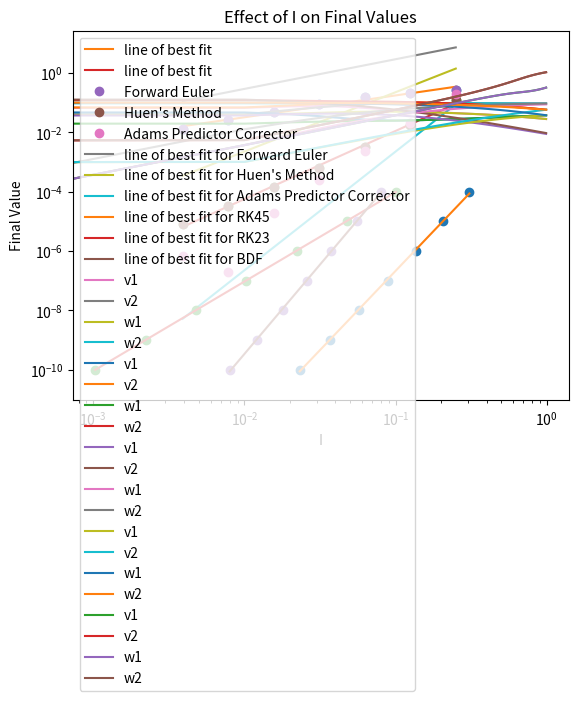

Write Python code to recreate this figure.
# %%
import numpy as np
import matplotlib.pyplot as plt
import scipy.integrate
# %%
#Question 1 constants 
dydt = lambda y, t: -3 * y * np.sin(t)
dt = np.arange(2, 9)
dt = 2**dt
dt = 1/dt
y0 = np.pi / np.sqrt(2)
t_last = 5
ytrue = lambda t: (np.pi * (np.e ** (3 * (np.cos(t) - 1)))) / (np.sqrt(2))
# %%
# Question 1A
def forward_euler(dydt, y0, dt):
    t = np.arange(0, t_last + dt, dt)
    y = np.zeros(len(t))
    y[0] = y0
    for i in range(1, len(t)):
        y[i] = y[i-1] + dydt(y[i-1], t[i-1]) * dt
    return y

error_vals = []
A1 = []
for i in dt:
    t = np.arange(0, t_last + i, i)
    res = forward_euler(dydt, y0, i)
    error = np.abs(res[-1] - ytrue(t[-1]))
    error_vals.append(error)
    if i == (1 / (2 ** 8)):
        A1 = res

# Cast A1 to a column vector in numpy
A1 = np.array(A1)
A1 = A1.reshape(len(A1), 1)
#plot log of dt vs log of error with title "Forward Euler Error" and np.polyfit for line of best fit
plt.loglog(dt, error_vals, 'o')
a, b = np.polyfit(np.log(dt), np.log(error_vals), 1)
plt.loglog(dt, np.exp(b) * dt ** a, label=f"line of best fit")
plt.xlabel('dt')
plt.ylabel('error')
plt.title('Forward Euler Error')
plt.legend()
plt.show()

# Store error values as a row vector named A2
A2 = np.array(error_vals)
A2 = A2.reshape(1, len(A2))

A2_error_vals = error_vals
# Store the slope of the line of best fit as a scalar named A3
A3 = a

# %%
# Question 1B
def huen(dydt, y0, dt):
    t = np.arange(0, t_last + dt, dt)
    y = np.zeros(len(t))
    y[0] = y0
    for i in range(1, len(t)):
        y[i] = y[i-1] + (dt / 2) * (dydt(y[i-1], t[i-1]) + dydt(y[i-1] + dydt(y[i-1], t[i-1]) * dt, t[i-1] + dt)) 
    return y

error_vals = []
A4 = []
for i in dt:
    t = np.arange(0, t_last + i, i)
    res = huen(dydt, y0, i)
    error = np.abs(res[-1] - ytrue(t[-1]))
    error_vals.append(error)
    if i == (1 / (2 ** 8)):
        A4 = res

# Cast A4 to a column vector in numpy
A4 = np.array(A4)
A4 = A4.reshape(len(A4), 1)

#plot log of dt vs log of error with title "Huen's Method Error" and np.polyfit for line of best fit
plt.loglog(dt, error_vals, 'o')
a, b = np.polyfit(np.log(dt), np.log(error_vals), 1)
plt.loglog(dt, np.exp(b) * dt ** a, label=f"line of best fit")
plt.xlabel('dt')
plt.ylabel('error')
plt.title("Huen's Method Error")
plt.legend()
plt.show()

# Store error values as a row vector named A5
A5 = np.array(error_vals)
A5 = A5.reshape(1, len(A5))

A5_error_vals = error_vals
# Store the slope of the line of best fit as a scalar named A6
A6 = a

# %%
# Question 1C
def adams_predictor_corrector(dydt, y0, dt):
    t = np.arange(0, t_last + dt, dt)
    y = np.zeros(len(t))
    y[0] = y0
    y[1] = y[0] + dt * dydt(y[0] + dt/2 * dydt(y[0], t[0]), t[0] + dt/2)
    for i in range(2, len(t)):
        yp = y[i - 1] + (dt/2) * ((3 * dydt(y[i - 1], t[i - 1])) - (dydt(y[i - 2], t[i -2])))
        y[i] = y[i - 1] + dt/2 * (dydt(yp, t[i - 1] + dt) + dydt(y[i - 1], t[i - 1]))
    return y

error_vals = []
A7 = []
for i in dt:
    t = np.arange(0, t_last + i, i)
    res = adams_predictor_corrector(dydt, y0, i)
    error = np.abs(res[-1] - ytrue(t[-1]))
    error_vals.append(error)
    if i == (1 / (2 ** 8)):
        A7 = res


# Cast A7 to a column vector in numpy
A7 = np.array(A7)
A7 = A7.reshape(len(A7), 1)

# Store error values as a row vector named A8
A8 = np.array(error_vals)
A8 = A8.reshape(1, len(A8))

A8_error_vals = error_vals
#calculate the slope of the line of best fit
a, b = np.polyfit(np.log(dt), np.log(error_vals), 1)

# Store the slope of the line of best fit as a scalar named A9
A9 = a

# %%
# Presentation Mastery
# Plot log(E) vs log(dt) for all three methods on the same plot. Include lines with slope n where n is the order of accuracy of the method.

# Order of accuracy for forward euler is (dt**1)
# Order of accuracy for huen's method is (dt**2)
# Order of accuracy for adams predictor corrector is (dt**4)
# Move the order of accuracy lines so that the first point is at the first point of its respective method's error values

plt.loglog(dt, A2_error_vals, 'o', label='Forward Euler')
plt.loglog(dt, A5_error_vals, 'o', label="Huen's Method")
plt.loglog(dt, A8_error_vals, 'o', label='Adams Predictor Corrector')
plt.loglog(dt, np.exp(b) * dt ** 1 * np.exp(A2_error_vals[0]), label=f"line of best fit for Forward Euler")
plt.loglog(dt, np.exp(b) * dt ** 2, label=f"line of best fit for Huen's Method")
plt.loglog(dt, np.exp(b) * dt ** 4, label=f"line of best fit for Adams Predictor Corrector")
plt.xlabel('dt')
plt.ylabel('error')
plt.title('Error vs dt')
plt.legend()
plt.show()

# %%
# Question 2 constants
epsilons = [0.1, 1, 20]
y_initial = np.sqrt(3)
dydt_initial = 1
t_last = 32
dt = 0.5

def vdp_derivatives(t, y):
    #let dydt = v and let y(t) = x
    x = y[0]
    v = y[1]
    return np.array([v, -1 * epsilon * (x*x - 1)*v - x])
# %%
# Question 2A
t = np.arange(0, t_last + dt, dt)
#Store the solution for each epsilon in a matrix with 3 columns called A10
A10 = np.zeros((len(t), 3))
for i in range(len(epsilons)):
    epsilon = epsilons[i]
    sol = scipy.integrate.solve_ivp(fun = vdp_derivatives, t_span=[t[0], t[-1]], y0 = [y_initial, dydt_initial], t_eval=t)
    A10[:, i] = sol.y[0, :]

# %%
# Question 2B
methods = ["RK45", "RK23", "BDF"]
tolerances = np.arange(4, 11)
tolerances = 10 ** tolerances
tolerances = 1 / tolerances
epsilon = 1
y_initial = 2
dydt_initial = np.pi ** 2
slopes = []
for method in methods:
    dt_avg = []
    for tol in tolerances:
        sol = scipy.integrate.solve_ivp(fun = vdp_derivatives, t_span=[t[0], t[-1]], y0 = [y_initial, dydt_initial], method=method, rtol=tol, atol=tol)
        T = sol.t
        Y = sol.y
        dt = np.mean(np.diff(T))
        dt_avg.append(dt)
    #plot log(dt_avg) on x axis vs log(tolerances) on y axis. Use polyfit to find the slope of the line of best fit.
    plt.loglog(dt_avg, tolerances, 'o')
    a, b = np.polyfit(np.log(dt_avg), np.log(tolerances), 1)
    plt.loglog(dt_avg, np.exp(b) * dt_avg ** a, label=f"line of best fit for {method}")
    plt.xlabel('dt_avg')
    plt.ylabel('tolerances')
    plt.title(f"{method} $\Delta$t average vs. Tolerance")
    plt.legend()
    plt.show()
    # save the slope of the line of best fit for each methdod as A11-A13 respectively
    slopes.append(a)
A11 = slopes[0]
A12 = slopes[1]
A13 = slopes[2]


# %%
# Question 3 Constants
a_1 = 0.05
a_2 = 0.25
b = 0.1 
c = 0.1 
I = 0.1
v1_initial = 0.1
v2_initial = 0.1
w1_initial = 0
w2_initial = 0
method = "BDF"
t_last = 100
d12_d21_pairs = [(0, 0), (0, 0.2), (-0.1, 0.2), (-0.3, 0.2), (-0.5, 0.2)]
dt = 0.5

def neuron_couple(t, w, p):
    """
    Defines the differential equations for the coupled spring-mass system.

    Arguments:
        w :  vector of the state variables:
                  w = [v1,v2,w1,w2]
        t :  time
        p :  vector of the parameters:
                  p = [a_1, a_2, b, c, I, d_12, d_21]
    """
    v_1, v_2, w_1, w_2 = w
    a_1, a_2, b, c, I, d_12, d_21 = p

    # Create f = (v1',v2',w1',w2'):
    f = [-1 * (v_1)**3 + (1 + a_1) * (v_1)**2 - a_1 * v_1 - w_1 + I + d_12 * v_2,
         -1 * (v_2)**3 + (1 + a_2) * (v_2)**2 - a_2 * v_2 - w_2 + I + d_21 * v_1,
         b * v_1 - c * w_1,
         b * v_2 - c * w_2]
    return f

# %% 
# Save the result of computed of the values in a 201 x 4 matrix of form [v1, v2, w1, w2]
# Save each of the five matrices as A14-A18 respectively
A14 = np.zeros((201, 4))
A15 = np.zeros((201, 4))
A16 = np.zeros((201, 4))
A17 = np.zeros((201, 4))
A18 = np.zeros((201, 4))
for i in range(len(d12_d21_pairs)):
    d12 = d12_d21_pairs[i][0]
    d21 = d12_d21_pairs[i][1]
    p = [a_1, a_2, b, c, I, d12, d21]
    t = np.arange(0, t_last + dt, dt)
    sol = scipy.integrate.solve_ivp(fun = neuron_couple, t_span=[t[0], t[-1]], y0 = [v1_initial, v2_initial, w1_initial, w2_initial], method=method, args=(p,), t_eval=t)
    if i == 0:
        A14 = sol.y.T
    elif i == 1:
        A15 = sol.y.T
    elif i == 2:
        A16 = sol.y.T
    elif i == 3:
        A17 = sol.y.T
    elif i == 4:
        A18 = sol.y.T
# %%
# Presentation mastery

# Plot the effect of each of the hyperpameters (a_1, a_2, b, c, I) on the final values of the variables v1, v2, w1, w2
        
# a_1
a_1s = np.arange(0, 1, 0.01)
v1_finals = []
v2_finals = []
w1_finals = []
w2_finals = []
for a_1 in a_1s:
    p = [a_1, a_2, b, c, I, d12, d21]
    t = np.arange(0, t_last + dt, dt)
    sol = scipy.integrate.solve_ivp(fun = neuron_couple, t_span=[t[0], t[-1]], y0 = [v1_initial, v2_initial, w1_initial, w2_initial], method=method, args=(p,), t_eval=t)
    v1_finals.append(sol.y[0, -1])
    v2_finals.append(sol.y[1, -1])
    w1_finals.append(sol.y[2, -1])
    w2_finals.append(sol.y[3, -1])
plt.plot(a_1s, v1_finals, label="v1")
plt.plot(a_1s, v2_finals, label="v2")
plt.plot(a_1s, w1_finals, label="w1")
plt.plot(a_1s, w2_finals, label="w2")
plt.xlabel("a_1")
plt.ylabel("Final Value")
plt.title("Effect of a_1 on Final Values")
plt.legend()
plt.show()

# a_2
a_2s = np.arange(0, 1, 0.01)
v1_finals = []
v2_finals = []
w1_finals = []
w2_finals = []
for a_2 in a_2s:
    p = [a_1, a_2, b, c, I, d12, d21]
    t = np.arange(0, t_last + dt, dt)
    sol = scipy.integrate.solve_ivp(fun = neuron_couple, t_span=[t[0], t[-1]], y0 = [v1_initial, v2_initial, w1_initial, w2_initial], method=method, args=(p,), t_eval=t)
    v1_finals.append(sol.y[0, -1])
    v2_finals.append(sol.y[1, -1])
    w1_finals.append(sol.y[2, -1])
    w2_finals.append(sol.y[3, -1])
plt.plot(a_2s, v1_finals, label="v1")
plt.plot(a_2s, v2_finals, label="v2")
plt.plot(a_2s, w1_finals, label="w1")
plt.plot(a_2s, w2_finals, label="w2")
plt.xlabel("a_2")
plt.ylabel("Final Value")
plt.title("Effect of a_2 on Final Values")
plt.legend()
plt.show()

# b
bs = np.arange(0, 1, 0.01)
v1_finals = []
v2_finals = []
w1_finals = []
w2_finals = []
for b in bs:
    p = [a_1, a_2, b, c, I, d12, d21]
    t = np.arange(0, t_last + dt, dt)
    sol = scipy.integrate.solve_ivp(fun = neuron_couple, t_span=[t[0], t[-1]], y0 = [v1_initial, v2_initial, w1_initial, w2_initial], method=method, args=(p,), t_eval=t)
    v1_finals.append(sol.y[0, -1])
    v2_finals.append(sol.y[1, -1])
    w1_finals.append(sol.y[2, -1])
    w2_finals.append(sol.y[3, -1])
plt.plot(bs, v1_finals, label="v1")
plt.plot(bs, v2_finals, label="v2")
plt.plot(bs, w1_finals, label="w1")
plt.plot(bs, w2_finals, label="w2")
plt.xlabel("b")
plt.ylabel("Final Value")
plt.title("Effect of b on Final Values")
plt.legend()
plt.show()

# c
cs = np.arange(0, 1, 0.01)
v1_finals = []
v2_finals = []
w1_finals = []
w2_finals = []
for c in cs:
    p = [a_1, a_2, b, c, I, d12, d21]
    t = np.arange(0, t_last + dt, dt)
    sol = scipy.integrate.solve_ivp(fun = neuron_couple, t_span=[t[0], t[-1]], y0 = [v1_initial, v2_initial, w1_initial, w2_initial], method=method, args=(p,), t_eval=t)
    v1_finals.append(sol.y[0, -1])
    v2_finals.append(sol.y[1, -1])
    w1_finals.append(sol.y[2, -1])
    w2_finals.append(sol.y[3, -1])
plt.plot(cs, v1_finals, label="v1")
plt.plot(cs, v2_finals, label="v2")
plt.plot(cs, w1_finals, label="w1")
plt.plot(cs, w2_finals, label="w2")
plt.xlabel("c")
plt.ylabel("Final Value")
plt.title("Effect of c on Final Values")
plt.legend()
plt.show()

# I
Is = np.arange(0, 1, 0.01)
v1_finals = []
v2_finals = []
w1_finals = []
w2_finals = []
for I in Is:
    p = [a_1, a_2, b, c, I, d12, d21]
    t = np.arange(0, t_last + dt, dt)
    sol = scipy.integrate.solve_ivp(fun = neuron_couple, t_span=[t[0], t[-1]], y0 = [v1_initial, v2_initial, w1_initial, w2_initial], method=method, args=(p,), t_eval=t)
    v1_finals.append(sol.y[0, -1])
    v2_finals.append(sol.y[1, -1])
    w1_finals.append(sol.y[2, -1])
    w2_finals.append(sol.y[3, -1])
plt.plot(Is, v1_finals, label="v1")
plt.plot(Is, v2_finals, label="v2")
plt.plot(Is, w1_finals, label="w1")
plt.plot(Is, w2_finals, label="w2")
plt.xlabel("I")
plt.ylabel("Final Value")
plt.title("Effect of I on Final Values")
plt.legend()
plt.show()

    
# %%
